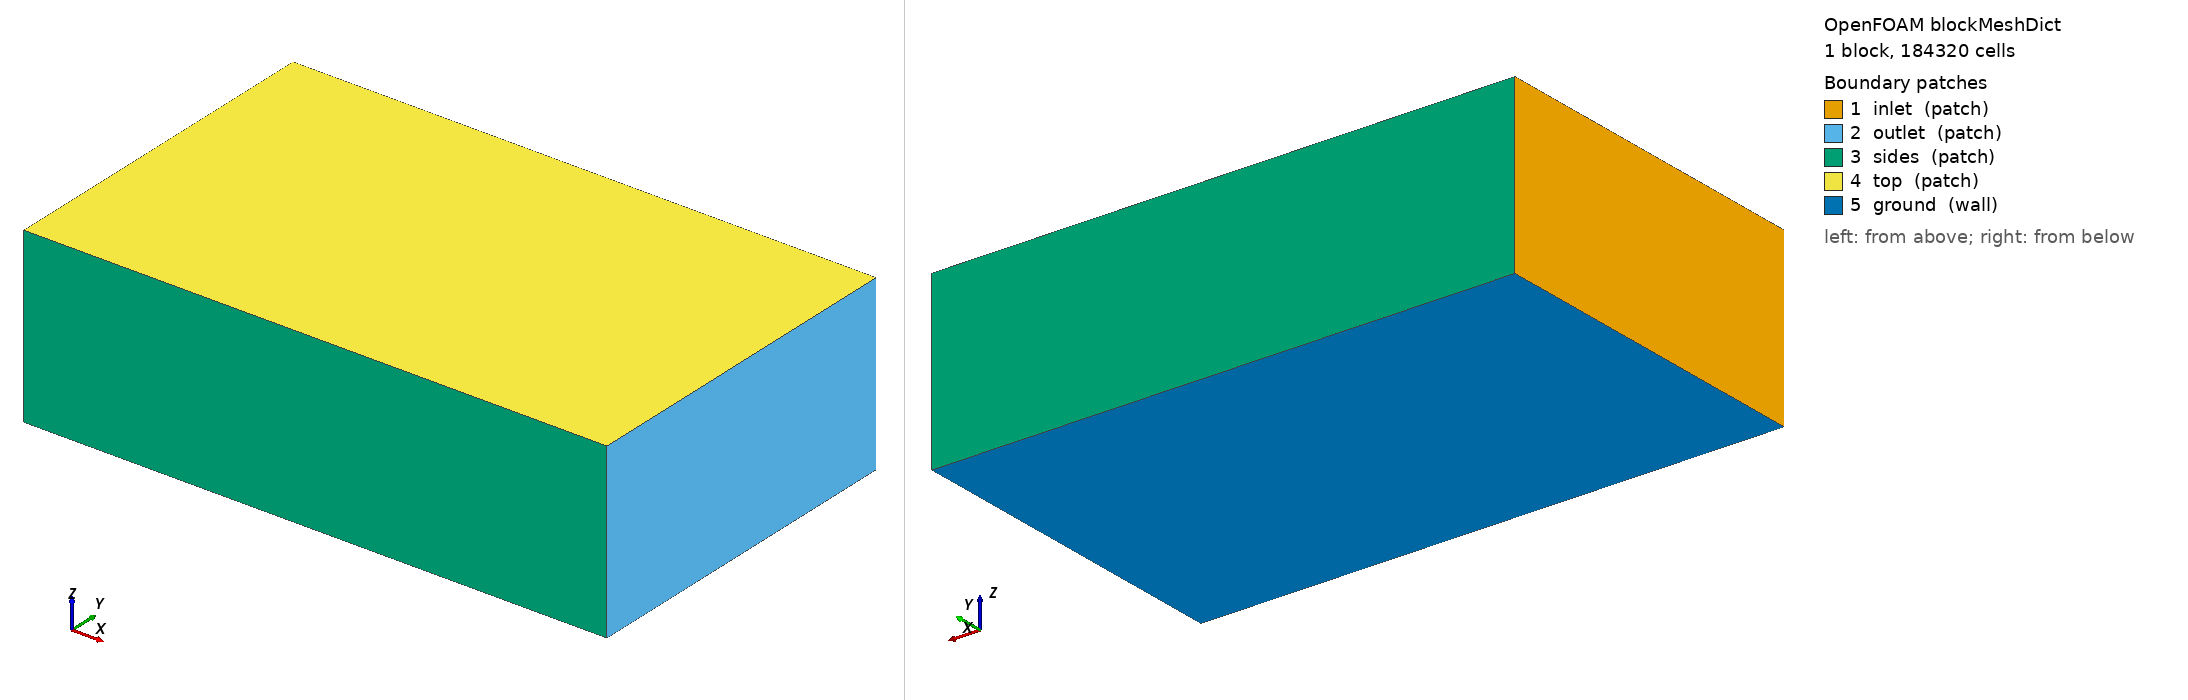

OpenFOAM case: the mesh blockMesh builds from blockMeshDict, 1 block(s), 184320 cells. Boundary patches (legend numbers): 1 inlet (patch), 2 outlet (patch), 3 sides (patch), 4 top (patch), 5 ground (wall). Left view from above one corner, right view from below the opposite corner. Boundary conditions: 2 field file(s) under 0/; 0 of 5 drawn patches have an entry in a shipped field file.

=== system/blockMeshDict ===
/*--------------------------------*- C++ -*----------------------------------*\
| =========                 |                                                 |
| \\      /  F ield         | OpenFOAM: The Open Source CFD Toolbox           |
|  \\    /   O peration     | Version:  2412                                  |
|   \\  /    A nd           | Website:  www.openfoam.com                      |
|    \\/     M anipulation  |                                                 |
\*---------------------------------------------------------------------------*/
FoamFile
{
    version     2.0;
    format      ascii;
    class       dictionary;
    object      blockMeshDict;
}
// * * * * * * * * * * * * * * * * * * * * * * * * * * * * * * * * * * * * * //

scale 1;

vertices
(
    (-6.0 -6.0 -1.954)
    (14.0 -6.0 -1.954)
    (14.0 6.0 -1.954)
    (-6.0 6.0 -1.954)
    (-6.0 -6.0 4.0)
    (14.0 -6.0 4.0)
    (14.0 6.0 4.0)
    (-6.0 6.0 4.0)
);

blocks
(
    hex (0 1 2 3 4 5 6 7) (80 48 48) simpleGrading (1 1 1)
);

edges ();

boundary
(
    inlet  { type patch; faces ((0 4 7 3)); }
    outlet { type patch; faces ((1 2 6 5)); }
    sides  { type patch; faces ((0 1 5 4) (3 7 6 2)); }
    top    { type patch; faces ((4 5 6 7)); }
    ground { type wall;  faces ((0 3 2 1)); }
);

mergePatchPairs ();


=== system/controlDict ===
/*--------------------------------*- C++ -*----------------------------------*\
| =========                 |                                                 |
| \\      /  F ield         | OpenFOAM: The Open Source CFD Toolbox           |
|  \\    /   O peration     | Version:  2412                                  |
|   \\  /    A nd           | Website:  www.openfoam.com                      |
|    \\/     M anipulation  |                                                 |
\*---------------------------------------------------------------------------*/
FoamFile
{
    version     2.0;
    format      ascii;
    class       dictionary;
    object      controlDict;
}
// * * * * * * * * * * * * * * * * * * * * * * * * * * * * * * * * * * * * * //

application     simpleFoam;
startFrom       startTime;
startTime       0;
stopAt          endTime;
endTime         2000;
deltaT          1;
writeControl    timeStep;
writeInterval   100;
purgeWrite      3;
writeFormat     ascii;
writePrecision  8;
writeCompression off;
timeFormat      general;
timePrecision   6;
runTimeModifiable true;

functions
{
    // plano receptor a la altura del suelo: D(x,y) se integra aqui
    receptorPlane
    {
        type            surfaces;
        libs            ("libsampling.so");
        surfaceFormat   raw;
        fields          (U p k omega);
        interpolationScheme cellPoint;
        surfaces
        {
            ground
            {
                type        plane;
                planeType   pointAndNormal;
                pointAndNormalDict
                {
                    point   (0 0 -1.944);
                    normal  (0 0 1);
                }
                triangulate false;
            }
        }
    }

    // lineas verticales: perfil de downwash u(z) bajo cada rotor
    downwashLines
    {
        type            sets;
        libs            ("libsampling.so");
        writeControl    timeStep;
        writeInterval   100;
        interpolationScheme cellPoint;
        setFormat       raw;
        fields          (U k omega);
        sets
        {
            line_under_rotor1
            {
                type        uniform;
                axis        z;
                start       (0.8627 0.8627 -1.934);
                end         (0.8627 0.8627 1.0);
                nPoints     60;
            }
        }
    }

    // residuos y fuerzas en el disco
    forces
    {
        type            forces;
        libs            ("libforces.so");
        writeControl    timeStep;
        writeInterval   20;
        patches         (ground);
        rho             rhoInf;
        rhoInf          1.1716;
        CofR            (0 0 0);
    }
}
